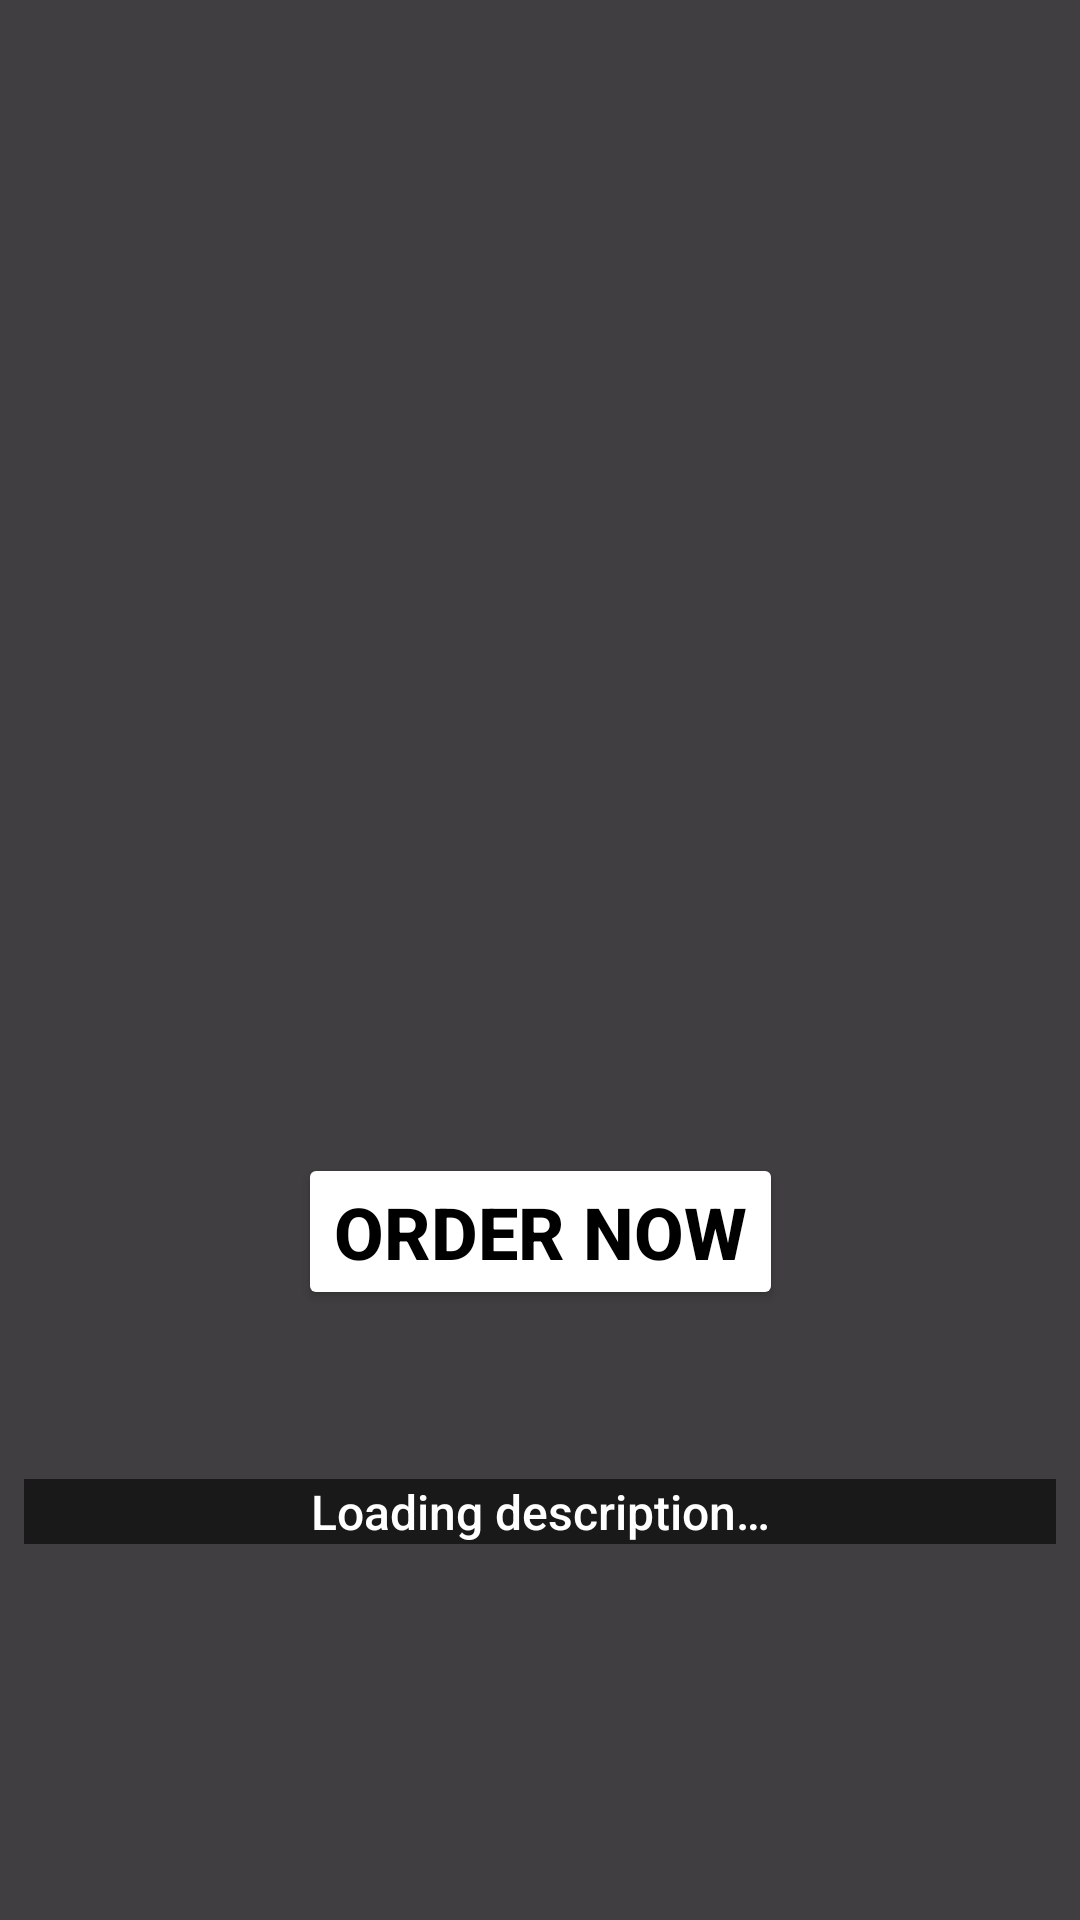

Write the Android layout XML for this screen, with the resource values it uses.
<!-- AndroidManifest.xml: application theme Theme.H2SO4Guide -->
<!-- res/layout/activity_pick.xml -->
<?xml version="1.0" encoding="utf-8"?>
<androidx.constraintlayout.widget.ConstraintLayout xmlns:android="http://schemas.android.com/apk/res/android"
    xmlns:app="http://schemas.android.com/apk/res-auto"
    xmlns:tools="http://schemas.android.com/tools"
    android:id="@+id/main"
    android:layout_width="match_parent"
    android:layout_height="match_parent"
    tools:context=".controller.PickActivity">

    <ImageView
        android:id="@+id/pick"
        android:layout_width="0dp"
        android:layout_height="0dp"
        android:scaleType="fitXY"
        app:layout_constraintBottom_toBottomOf="parent"
        app:layout_constraintEnd_toEndOf="parent"
        app:layout_constraintStart_toStartOf="parent"
        app:layout_constraintTop_toTopOf="parent"
        app:layout_constraintVertical_bias="0.442"
        tools:srcCompat="@drawable/god_of_war_ragnarok" />

    <TextView
        android:id="@+id/shadow"
        android:layout_width="0dp"
        android:layout_height="0dp"
        android:background="#BF000000"
        app:layout_constraintBottom_toBottomOf="parent"
        app:layout_constraintEnd_toEndOf="parent"
        app:layout_constraintHorizontal_bias="0.0"
        app:layout_constraintStart_toStartOf="parent"
        app:layout_constraintTop_toTopOf="parent"
        app:layout_constraintVertical_bias="1.0" />

    <Button
        android:id="@+id/order"
        android:layout_width="wrap_content"
        android:layout_height="wrap_content"
        android:backgroundTint="#FFFFFF"
        android:fontFamily="sans-serif-medium"
        android:text="@string/order"
        android:textAlignment="center"
        android:textColor="#000000"
        android:textSize="24sp"
        android:textStyle="bold"
        app:layout_constraintEnd_toEndOf="parent"
        app:layout_constraintHorizontal_bias="0.5"
        app:layout_constraintStart_toStartOf="parent"
        app:layout_constraintTop_toBottomOf="@+id/title"
        app:rippleColor="#000000"
        app:strokeColor="#000000"
        app:strokeWidth="3dp" />

    <TextView
        android:id="@+id/price"
        android:layout_width="wrap_content"
        android:layout_height="wrap_content"
        android:fontFamily="@font/abril_fatface"
        android:textAlignment="center"
        android:textColor="#FF0000"
        android:textSize="24sp"
        app:layout_constraintEnd_toEndOf="parent"
        app:layout_constraintHorizontal_bias="0.5"
        app:layout_constraintStart_toStartOf="parent"
        app:layout_constraintTop_toBottomOf="@+id/order"
        tools:text="50.0 $" />

    <TextView
        android:id="@+id/title"
        android:layout_width="wrap_content"
        android:layout_height="wrap_content"
        android:layout_marginTop="352dp"
        android:fontFamily="@font/abril_fatface"
        android:textAlignment="center"
        android:textColor="#FFFFFF"
        android:textSize="24sp"
        app:layout_constraintEnd_toEndOf="parent"
        app:layout_constraintStart_toStartOf="parent"
        app:layout_constraintTop_toTopOf="parent"
        tools:text="God of War Ragnarok" />

    <TextView
        android:id="@+id/description"
        android:layout_width="0dp"
        android:layout_height="wrap_content"
        android:layout_marginStart="8dp"
        android:layout_marginTop="24dp"
        android:layout_marginEnd="8dp"
        android:layout_marginBottom="8dp"
        android:background="#99000000"
        android:fontFamily="sans-serif-medium"
        android:text="@string/loading"
        android:textAlignment="center"
        android:textColor="#FFFFFF"
        android:textSize="16sp"
        app:layout_constraintBottom_toBottomOf="parent"
        app:layout_constraintEnd_toEndOf="parent"
        app:layout_constraintStart_toStartOf="parent"
        app:layout_constraintTop_toBottomOf="@+id/price"
        app:layout_constraintVertical_bias="0.0" />

</androidx.constraintlayout.widget.ConstraintLayout>
<!-- resources referenced by this layout -->
<resources>
  <string name="loading">Loading description…</string>
  <string name="order">Order Now</string>
  <style name="Theme.H2SO4Guide" parent="Base.Theme.H2SO4Guide" />
  <style name="Base.Theme.H2SO4Guide" parent="Theme.Material3.DayNight.NoActionBar">
          
          
      </style>
</resources>
